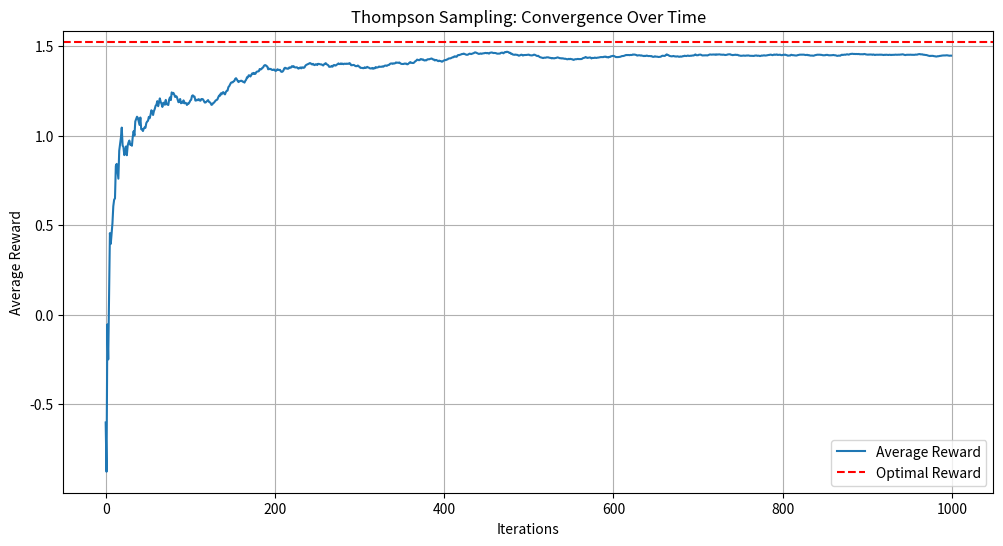
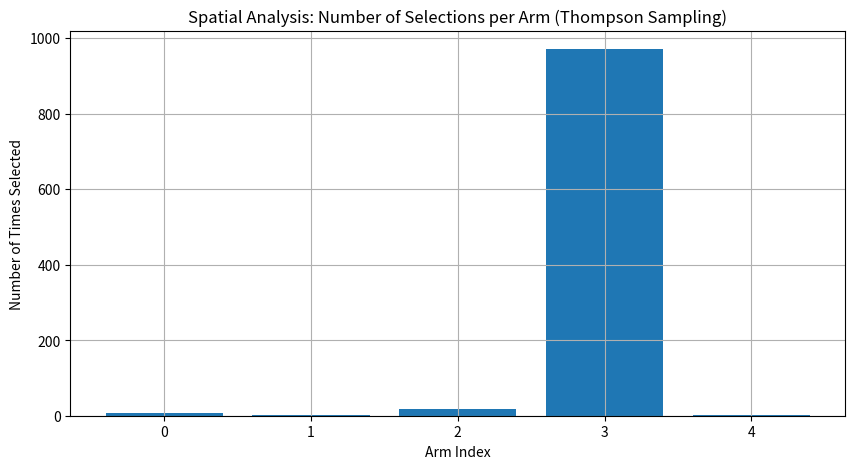
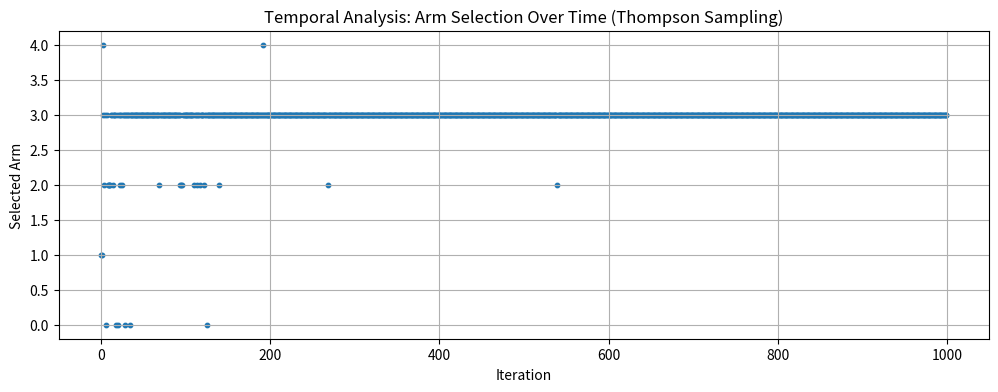

Python code for these plots, in order:
# Thompson Sampling Algorithm for Multi-Armed Bandit Problem

import numpy as np
import matplotlib.pyplot as plt

# 1. Set up the problem
np.random.seed(42)

num_arms = 5
true_means = np.random.normal(0, 1, num_arms)  # True mean rewards
num_iterations = 1000

# Initialize parameters for Thompson Sampling (Gaussian assumption)
estimated_means = np.zeros(num_arms)
arm_counts = np.zeros(num_arms)

rewards = []
selected_arms = []

# 2. Run Thompson Sampling Algorithm
for t in range(1, num_iterations + 1):
    sampled_means = np.random.normal(estimated_means, 1 / (np.sqrt(arm_counts + 1e-5)))
    arm = np.argmax(sampled_means)

    reward = np.random.normal(true_means[arm], 1)

    arm_counts[arm] += 1
    # Update the estimated mean incrementally
    estimated_means[arm] += (reward - estimated_means[arm]) / arm_counts[arm]

    rewards.append(reward)
    selected_arms.append(arm)

# 3. Plot the accumulated rewards and convergence
cumulative_rewards = np.cumsum(rewards)
average_rewards = cumulative_rewards / (np.arange(num_iterations) + 1)

plt.figure(figsize=(12, 6))
plt.plot(average_rewards, label='Average Reward')
plt.axhline(np.max(true_means), color='r', linestyle='--', label='Optimal Reward')
plt.title('Thompson Sampling: Convergence Over Time')
plt.xlabel('Iterations')
plt.ylabel('Average Reward')
plt.legend()
plt.grid(True)
plt.show()

# 4. Spatial and Temporal Analysis

# Spatial: Number of times each arm was selected
plt.figure(figsize=(10, 5))
plt.bar(range(num_arms), arm_counts)
plt.title('Spatial Analysis: Number of Selections per Arm (Thompson Sampling)')
plt.xlabel('Arm Index')
plt.ylabel('Number of Times Selected')
plt.grid(True)
plt.show()

# Temporal: Choices over time
plt.figure(figsize=(12, 4))
plt.scatter(range(num_iterations), selected_arms, s=10)
plt.title('Temporal Analysis: Arm Selection Over Time (Thompson Sampling)')
plt.xlabel('Iteration')
plt.ylabel('Selected Arm')
plt.grid(True)
plt.show()
